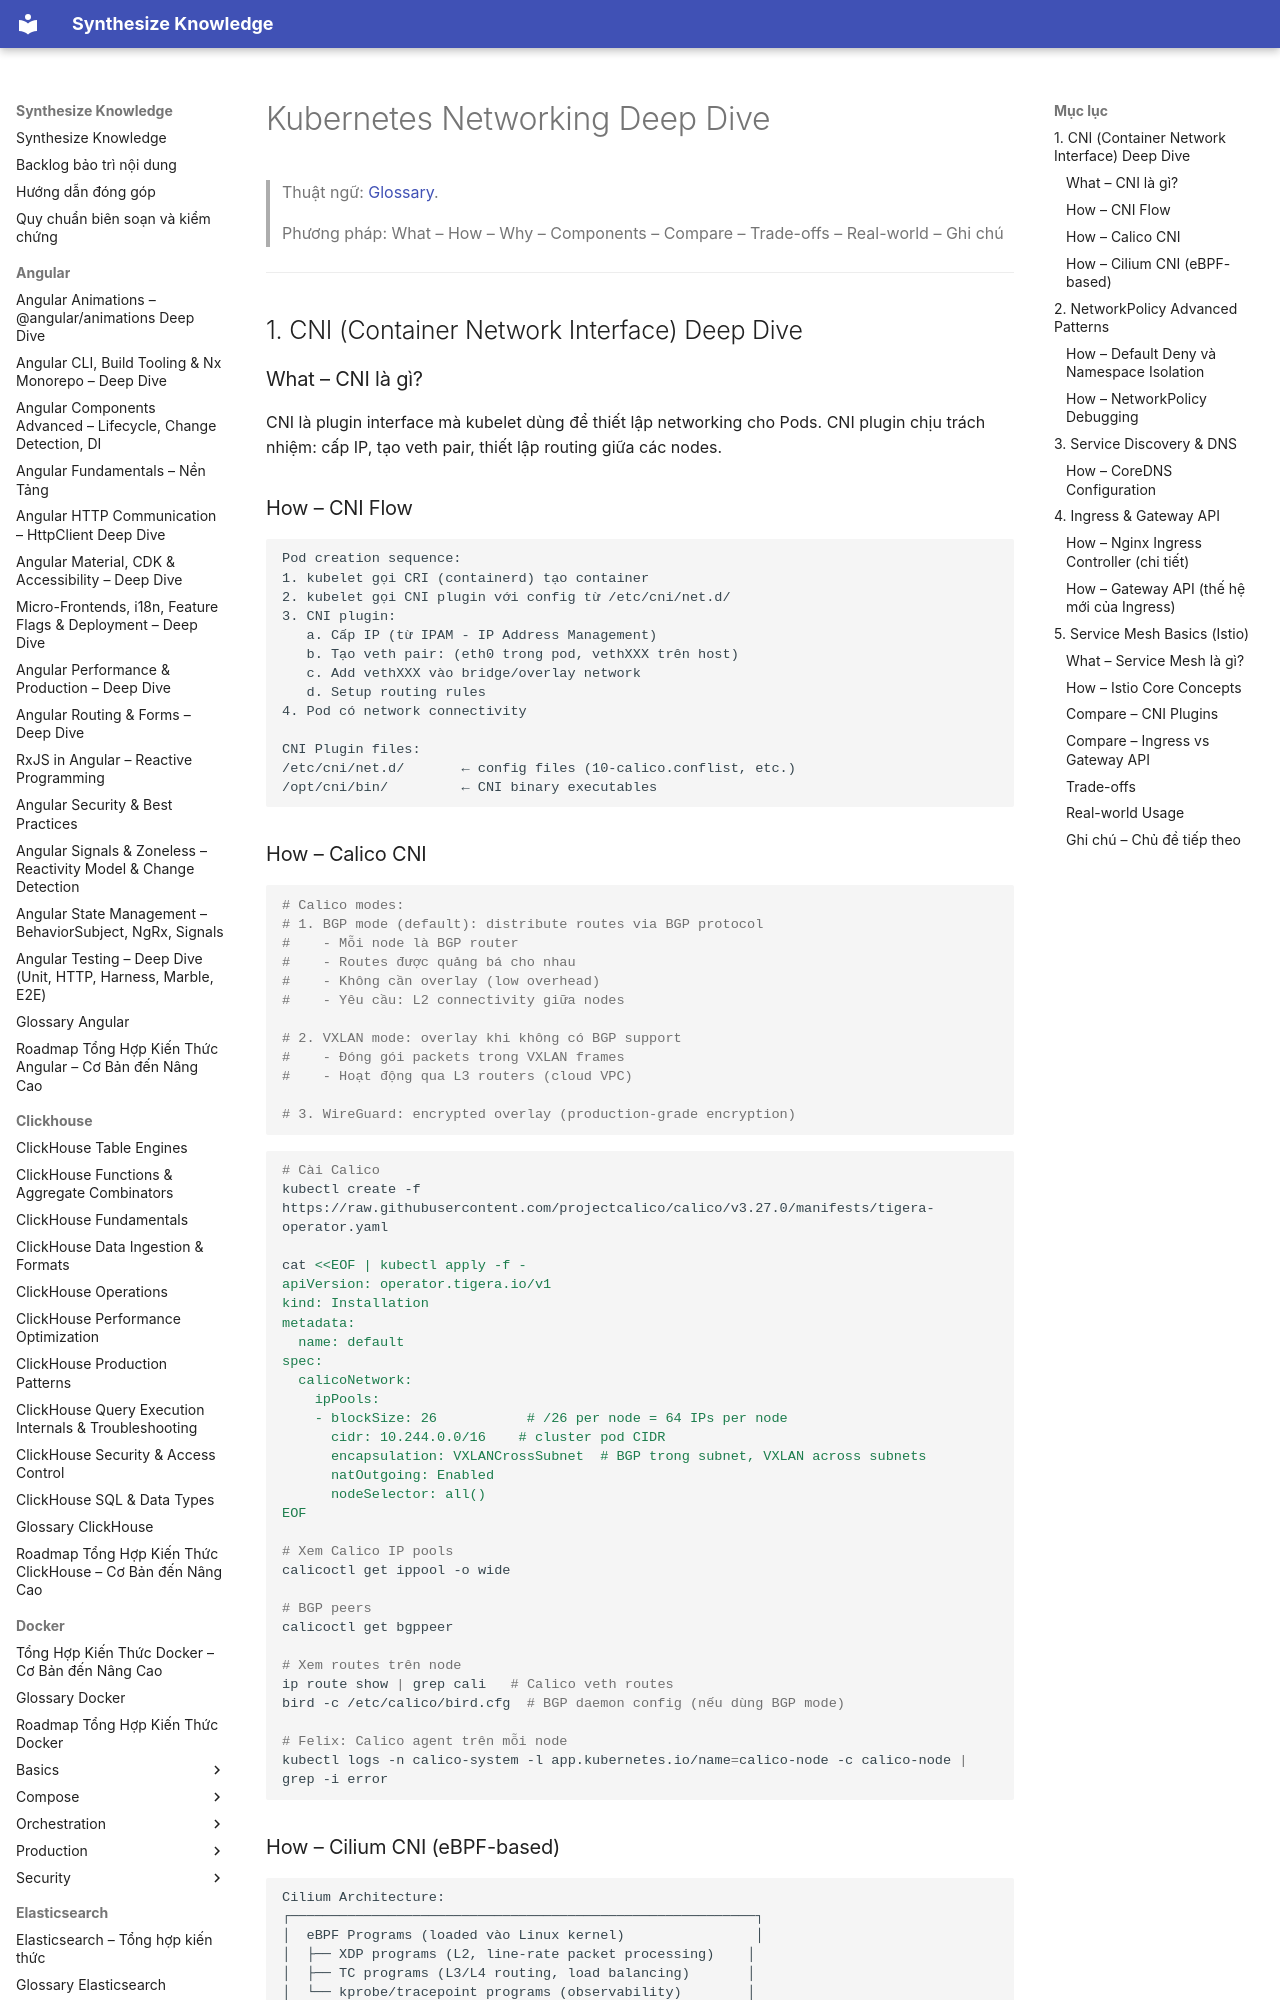

repository: hieutran2811/synthesize_knowledge · page: kubernetes/networking/networking_deep/index.html · generator: mkdocs

---
title: "Kubernetes Networking Deep Dive"
topic: kubernetes
level: mixed
review_status: needs_review
content_updated: 2026-05-06
last_verified: null
version_scope: "unspecified"
source_count: 7
---
# Kubernetes Networking Deep Dive

> Thuật ngữ: [Glossary](../glossary.md).

> Phương pháp: What – How – Why – Components – Compare – Trade-offs – Real-world – Ghi chú

---

## 1. CNI (Container Network Interface) Deep Dive

### What – CNI là gì?
CNI là plugin interface mà kubelet dùng để thiết lập networking cho Pods. CNI plugin chịu trách nhiệm: cấp IP, tạo veth pair, thiết lập routing giữa các nodes.

### How – CNI Flow

```
Pod creation sequence:
1. kubelet gọi CRI (containerd) tạo container
2. kubelet gọi CNI plugin với config từ /etc/cni/net.d/
3. CNI plugin:
   a. Cấp IP (từ IPAM - IP Address Management)
   b. Tạo veth pair: (eth0 trong pod, vethXXX trên host)
   c. Add vethXXX vào bridge/overlay network
   d. Setup routing rules
4. Pod có network connectivity

CNI Plugin files:
/etc/cni/net.d/       ← config files (10-calico.conflist, etc.)
/opt/cni/bin/         ← CNI binary executables
```

### How – Calico CNI

```yaml
# Calico modes:
# 1. BGP mode (default): distribute routes via BGP protocol
#    - Mỗi node là BGP router
#    - Routes được quảng bá cho nhau
#    - Không cần overlay (low overhead)
#    - Yêu cầu: L2 connectivity giữa nodes

# 2. VXLAN mode: overlay khi không có BGP support
#    - Đóng gói packets trong VXLAN frames
#    - Hoạt động qua L3 routers (cloud VPC)

# 3. WireGuard: encrypted overlay (production-grade encryption)
```

```bash
# Cài Calico
kubectl create -f https://raw.githubusercontent.com/projectcalico/calico/v3.27.0/manifests/tigera-operator.yaml

cat <<EOF | kubectl apply -f -
apiVersion: operator.tigera.io/v1
kind: Installation
metadata:
  name: default
spec:
  calicoNetwork:
    ipPools:
    - blockSize: 26           # /26 per node = 64 IPs per node
      cidr: 10.244.0.0/16    # cluster pod CIDR
      encapsulation: VXLANCrossSubnet  # BGP trong subnet, VXLAN across subnets
      natOutgoing: Enabled
      nodeSelector: all()
EOF

# Xem Calico IP pools
calicoctl get ippool -o wide

# BGP peers
calicoctl get bgppeer

# Xem routes trên node
ip route show | grep cali   # Calico veth routes
bird -c /etc/calico/bird.cfg  # BGP daemon config (nếu dùng BGP mode)

# Felix: Calico agent trên mỗi node
kubectl logs -n calico-system -l app.kubernetes.io/name=calico-node -c calico-node | grep -i error
```
